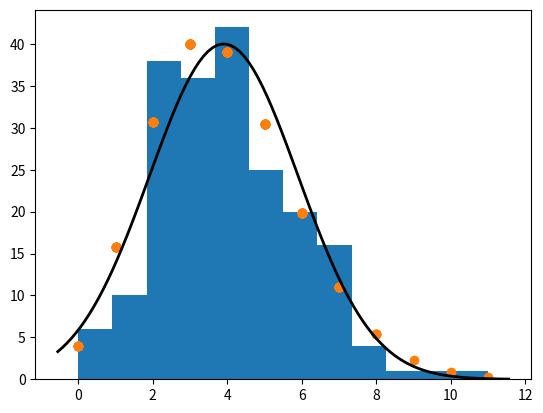

This chart was generated by the following Python code:
'''
######################################
AUTHOR:
[redacted]

PURPOSE:
    This code is for experiment 1 of the Physics 413 lab. More info can be found
    in the README.md
######################################
'''
# Libraries used below
import matplotlib.pyplot as plt

import numpy as np

from math import exp
from math import factorial
from math import log
import statistics

from scipy.stats import poisson
from scipy.stats import norm


from scipy.stats import norm
from scipy.stats import chisquare


def histogram(data, x_axis, y, bin):
    # Create the figure
    plt.hist(data)
    #plt.show()
    plt.clf()


    plt.hist(data, bins = bin)
    plt.show()
    plt.clf()
    # Graphing poisson
    fig, ax = plt.subplots(1, 1)
    mu = statistics.mean(data)
    print("average is ", mu)
    mean, var, skew, kurt = poisson.stats(mu, moments='mvsk')
    ax.plot(data, poisson.pmf(data, mu), 'bo', ms=8, label='poisson pmf')
    ax.vlines(data, 0, poisson.pmf(data, mu), colors='b', lw=5, alpha=0.5)
    plt.show()
    plt.clf()

    poisson_pts = poisson.pmf(data, mu)
    print("Chi Square is ", chisquare(poisson_pts))
    poisson_pts = [i * len(data) for i in poisson_pts]

    #print("Poisson stuff is ", poisson_pts)

    # Graph with errorbars, histo and poisson
    #plt.bar(x_axis,y, yerr = statistics.stdev(data))
    plt.hist(data, bins = bin)
    plt.plot(
        data,
        poisson_pts,
        marker='o', linestyle='',
        label='Fit result',
    )
    plt.legend()
    plt.show()
    plt.clf()

    # Fit a normal distribution to the data:
    mu, std = norm.fit(data)
    plt.hist(data, bins = bin)
    xmin, xmax = plt.xlim()
    x = np.linspace(xmin, xmax, 100)
    p = norm.pdf(x, mu, std)
    list = p
    list = [i * len(data) for i in p]

    print("p is ", list)
    plt.plot(x, list, 'k', linewidth=2)
    title = "Fit results: mu = %.2f,  std = %.2f" % (mu, std)
    plt.title(title)

    plt.show()
    plt.clf()
    print("Chi Square of the normal distribution is ", chisquare(list))

    # Now normal with poisson, error and bar graph
    print(x)
    print(y)
    plt.hist(data, bins = bin)
    plt.plot(data,poisson_pts,marker='o', linestyle='',label='Fit result')
    plt.plot(x, list, 'k', linewidth=2)
    plt.show()

def main():

    # Starting graph for Counts per 0.1 min #####################################################################
    print("6 second stuff-----------------------------------------------") #Print message to terminal

    x_axis = [0,1,2,3,4,5,6,7,8,9,10,11] # Values for our x-axis before dividing to 4
    y_axis = [6,10,38,36,42,25,20,16,4,1,1,1] # Values of our y axis

    #data = np.random.randn(1000)
    #print(data)

    data = []
    count = 0
    # For every element 'y' in the list y_axis which is the number of times each Count/Time was observed, append the corresponding x element (Count per time) a y amount of times
    for y in y_axis:
        for i in range(y):
            data.append(x_axis[count])
        count = count + 1

    print(data)

    histogram(data, x_axis, y_axis, 12)






if __name__== "__main__":
    main()
